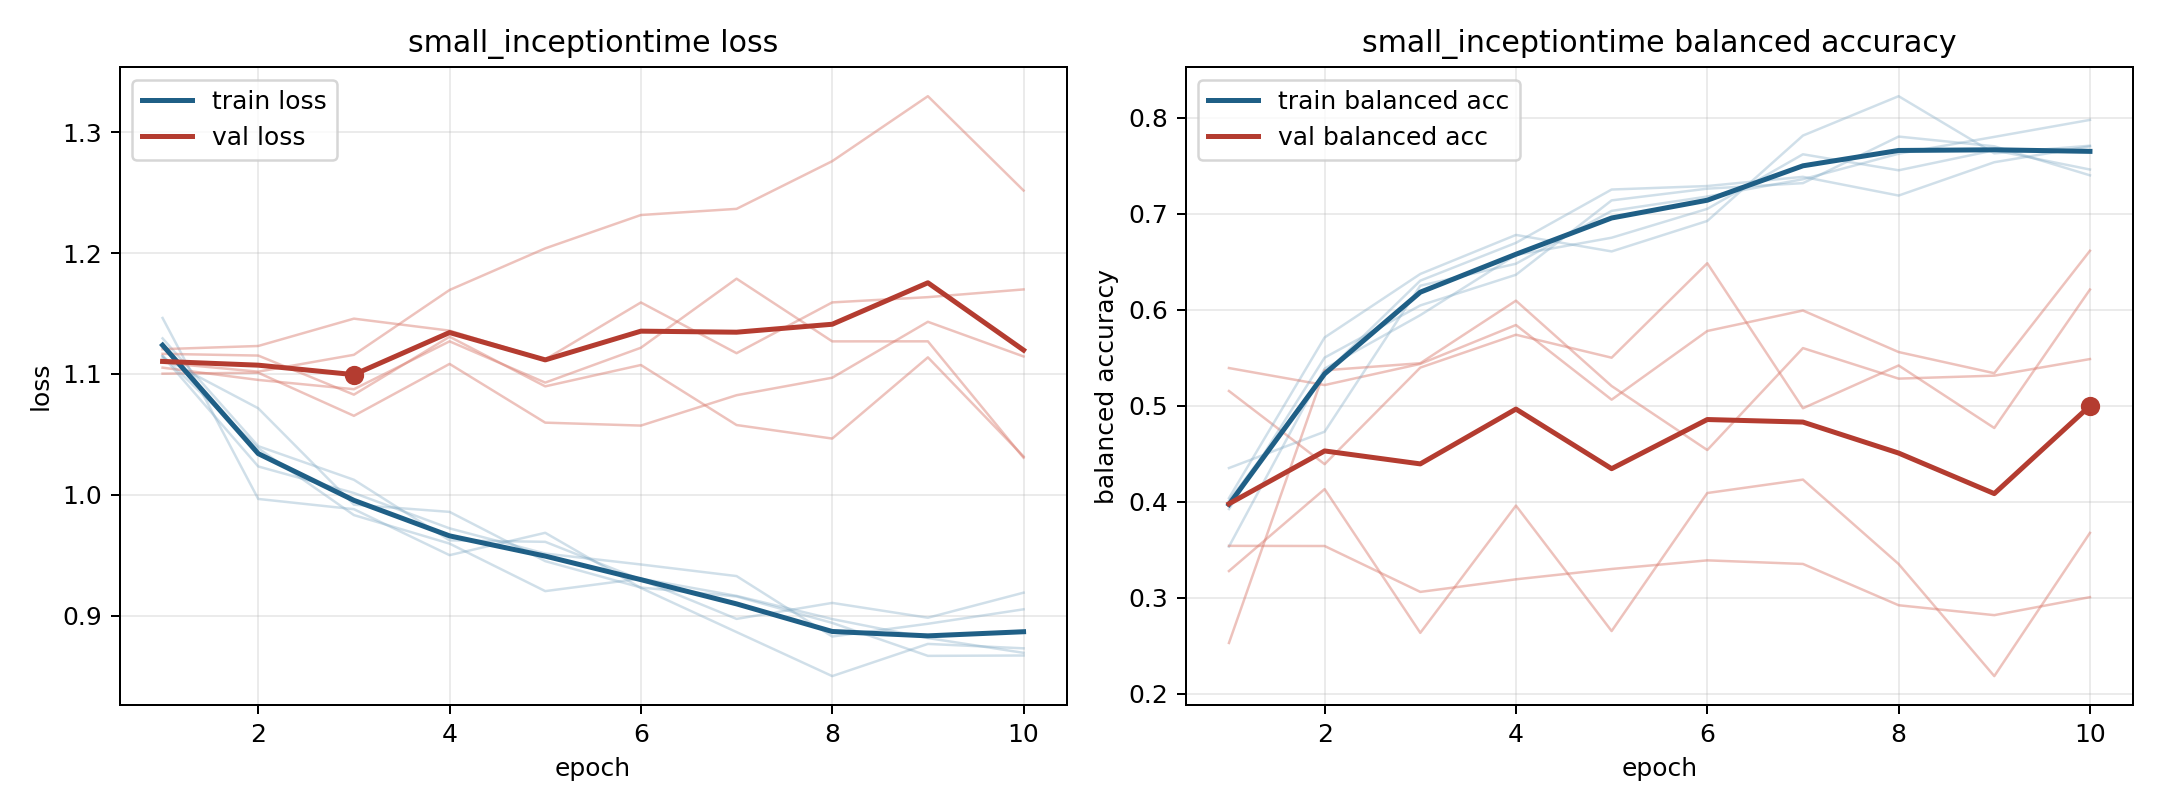

The file beside this chart, header and first rows:
model, fold, epoch, train_loss, train_balanced_accuracy, val_loss, val_balanced_accuracy
small_inceptiontime, 1, 1, 1.129, 0.3533, 1.1, 0.5153
small_inceptiontime, 1, 2, 1.04, 0.5386, 1.101, 0.4391
small_inceptiontime, 1, 3, 1.012, 0.5943, 1.065, 0.5397
small_inceptiontime, 1, 4, 0.9622, 0.657, 1.108, 0.5739
small_inceptiontime, 1, 5, 0.961, 0.675, 1.06, 0.55
small_inceptiontime, 1, 6, 0.9297, 0.7051, 1.057, 0.6484
small_inceptiontime, 1, 7, 0.8972, 0.7619, 1.082, 0.4974
small_inceptiontime, 1, 8, 0.9105, 0.7452, 1.097, 0.5419
small_inceptiontime, 1, 9, 0.8982, 0.7661, 1.143, 0.4768
small_inceptiontime, 1, 10, 0.9189, 0.746, 1.114, 0.621
small_inceptiontime, 2, 1, 1.146, 0.4038, 1.12, 0.354
small_inceptiontime, 2, 2, 0.9965, 0.5711, 1.123, 0.3538
small_inceptiontime, 2, 3, 0.988, 0.6372, 1.146, 0.306
small_inceptiontime, 2, 4, 0.95, 0.6779, 1.136, 0.3192
small_inceptiontime, 2, 5, 0.9685, 0.6607, 1.112, 0.3299
small_inceptiontime, 2, 6, 0.9228, 0.6925, 1.159, 0.3389
small_inceptiontime, 2, 7, 0.8863, 0.7814, 1.117, 0.3352
small_inceptiontime, 2, 8, 0.8499, 0.8224, 1.159, 0.2921
small_inceptiontime, 2, 9, 0.8765, 0.7629, 1.163, 0.2818
small_inceptiontime, 2, 10, 0.8729, 0.7708, 1.17, 0.3006
small_inceptiontime, 3, 1, 1.115, 0.4011, 1.105, 0.5392
small_inceptiontime, 3, 2, 1.038, 0.5334, 1.095, 0.5215
small_inceptiontime, 3, 3, 0.9831, 0.6303, 1.087, 0.5436
small_inceptiontime, 3, 4, 0.9595, 0.6696, 1.127, 0.5841
small_inceptiontime, 3, 5, 0.9202, 0.7252, 1.093, 0.5063
small_inceptiontime, 3, 6, 0.9306, 0.7288, 1.122, 0.5778
small_inceptiontime, 3, 7, 0.9163, 0.7384, 1.179, 0.5992
small_inceptiontime, 3, 8, 0.8971, 0.7189, 1.127, 0.5559
small_inceptiontime, 3, 9, 0.8814, 0.7536, 1.127, 0.5339
small_inceptiontime, 3, 10, 0.8691, 0.7702, 1.031, 0.6614
small_inceptiontime, 4, 1, 1.113, 0.4351, 1.109, 0.3278
small_inceptiontime, 4, 2, 1.072, 0.4729, 1.102, 0.4131
small_inceptiontime, 4, 3, 0.9918, 0.625, 1.116, 0.2634
small_inceptiontime, 4, 4, 0.9858, 0.6479, 1.169, 0.3959
small_inceptiontime, 4, 5, 0.945, 0.703, 1.204, 0.2653
small_inceptiontime, 4, 6, 0.9232, 0.7179, 1.231, 0.4091
small_inceptiontime, 4, 7, 0.9158, 0.7359, 1.237, 0.423
small_inceptiontime, 4, 8, 0.8939, 0.7625, 1.276, 0.3351
small_inceptiontime, 4, 9, 0.8666, 0.78, 1.33, 0.2183
small_inceptiontime, 4, 10, 0.8669, 0.7977, 1.252, 0.3675
small_inceptiontime, 5, 1, 1.115, 0.3924, 1.117, 0.2529
small_inceptiontime, 5, 2, 1.023, 0.5501, 1.115, 0.5369
small_inceptiontime, 5, 3, 1.001, 0.6045, 1.083, 0.5443
small_inceptiontime, 5, 4, 0.9722, 0.6364, 1.131, 0.6094
small_inceptiontime, 5, 5, 0.9513, 0.7139, 1.09, 0.5205
small_inceptiontime, 5, 6, 0.9423, 0.7261, 1.107, 0.4538
small_inceptiontime, 5, 7, 0.9327, 0.7318, 1.058, 0.56
small_inceptiontime, 5, 8, 0.8826, 0.7804, 1.046, 0.5282
small_inceptiontime, 5, 9, 0.8932, 0.7702, 1.114, 0.5313
small_inceptiontime, 5, 10, 0.9052, 0.74, 1.032, 0.5486
